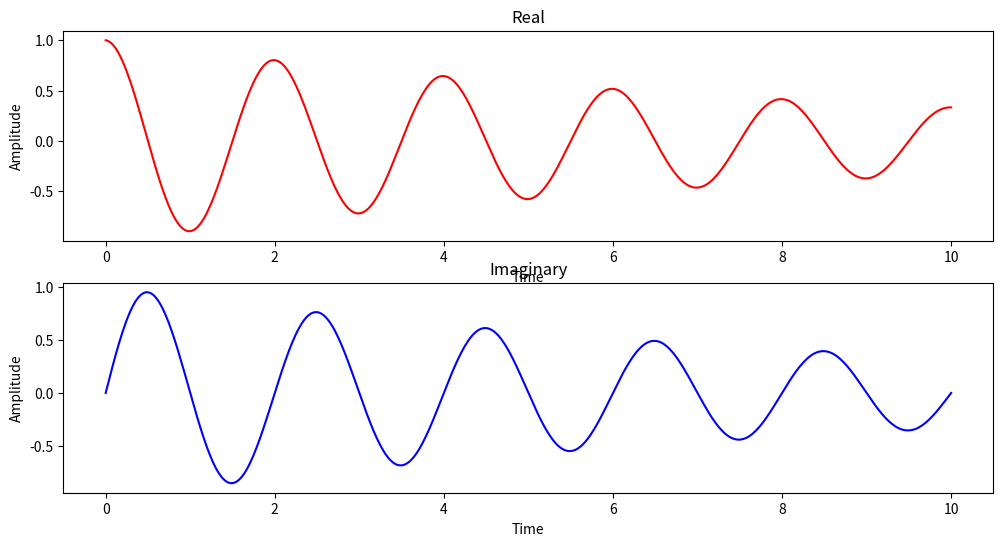
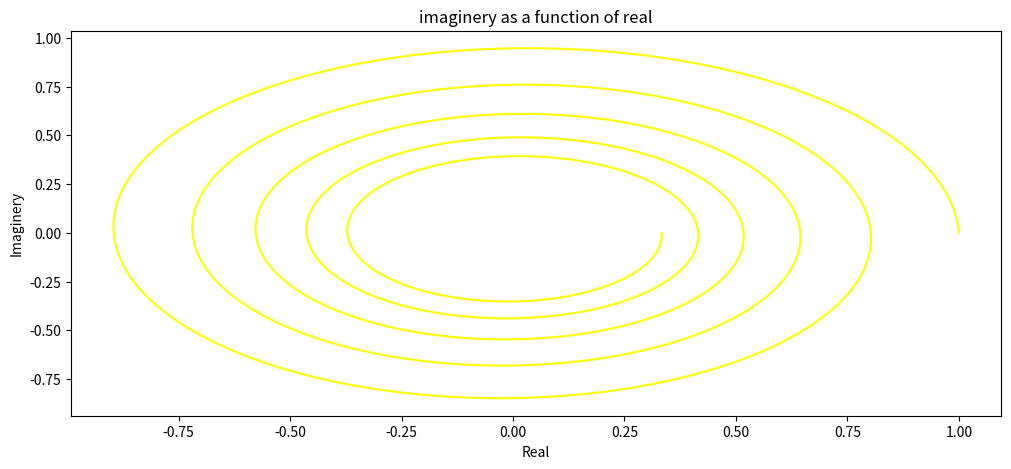
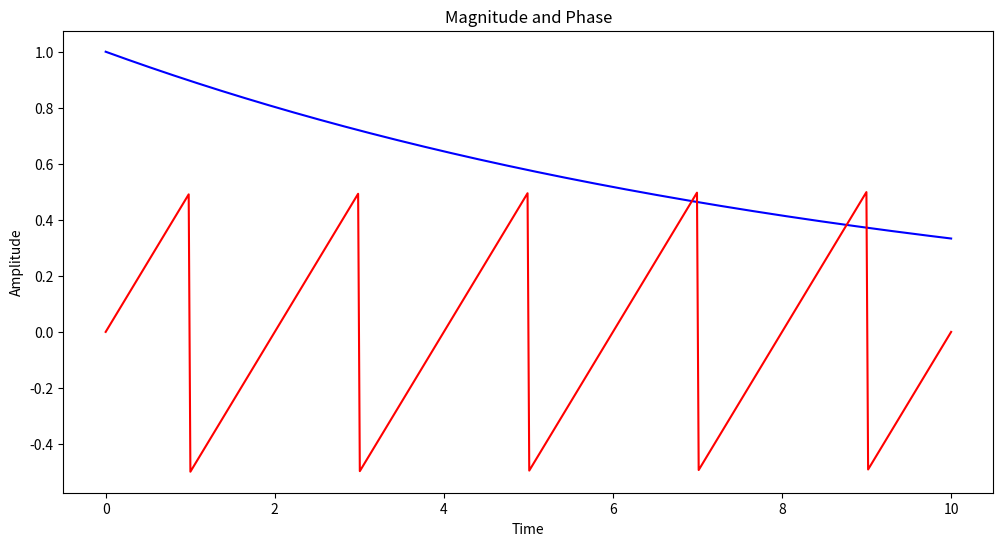

The script that saved these images, in order:
import numpy as np
import matplotlib.pyplot as plt
#PART A
T = 2  # Period in seconds
omega = 3.14159  # Angular frequency corresponding to a period of 2 seconds
sigma = -0.109861
#set y(10) = 1/3 = e^(sigma*10)*e^(jw(t)
#e^(jw(t) magnitude cos^2(wt) + sin^2(wt) = 1
#solving for sigma = -0.109861...
time = np.linspace(0, 10, 500)
y = np.exp((sigma + 1j * omega) * time)

#PART B
#i
real = np.real(y)
imaginery = np.imag(y)
fig, (ax1, ax2) = plt.subplots(2, 1, figsize=(12, 6))
ax1.plot(time, real, label="Real", color="red")
ax1.set_title("Real")
ax1.set_xlabel("Time")
ax1.set_ylabel("Amplitude")

ax2.plot(time, imaginery, label="Imaginary", color="blue")
ax2.set_title("Imaginary")
ax2.set_xlabel("Time")
ax2.set_ylabel("Amplitude")

#ii
plt.figure(figsize=(12, 5))
plt.plot(real, imaginery, label="imagiery as a function of real", color="yellow")
plt.title("imaginery as a function of real")
plt.xlabel("Real")
plt.ylabel("Imaginery")
#After plotting it seems to be in a spiral shape, which means that the signal will trace a
#in a spiral manner in the complex plane aka a phasor. if it didn't decay i think it would be
#a perfect circle, however since it is exponential decay it is instead skrinking from the outside in

#PART C
m = np.abs(y)
p = np.angle(y) / (2 * 3.14159)  # Convert phase angle to cycles
plt.figure(figsize=(12, 6))
plt.plot(time, m, label="magnitude", color="blue")
plt.plot(time, p, label="phase", color="red")
plt.title("Magnitude and Phase")
plt.xlabel("Time")
plt.ylabel("Amplitude")

#only do plt show once per code
plt.show()
print(y)